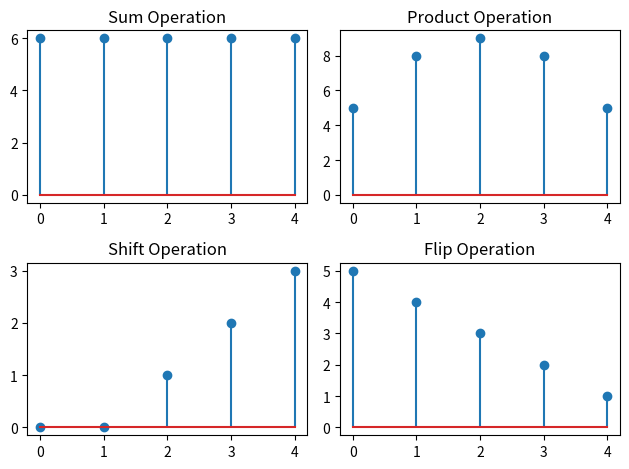

Recreate this plot in Python.

import matplotlib.pyplot as plt
import numpy as np

# Define two discrete time sequences
sequence1 = [1, 2, 3, 4, 5]
sequence2 = [5, 4, 3, 2, 1]

# Sum operation
sum_result = [x + y for x, y in zip(sequence1, sequence2)]

# Plot the result of the sum operation
plt.subplot(221)
plt.stem(range(len(sum_result)), sum_result)
plt.title('Sum Operation')

# Product operation
product_result = [x * y for x, y in zip(sequence1, sequence2)]

# Plot the result of the product operation
plt.subplot(222)
plt.stem(range(len(product_result)), product_result)
plt.title('Product Operation')

# Shift operation
shift_amount = 2  # Shift to the right by 2 positions
shifted_result = [0] * shift_amount + sequence1[:-shift_amount]

# Plot the result of the shift operation
plt.subplot(223)
plt.stem(range(len(shifted_result)), shifted_result)
plt.title('Shift Operation')

# Flip operation
flipped_result = [x for x in reversed(sequence1)]

# Plot the result of the flip operation
plt.subplot(224)
plt.stem(range(len(flipped_result)), flipped_result)
plt.title('Flip Operation')

plt.tight_layout()
plt.show()
